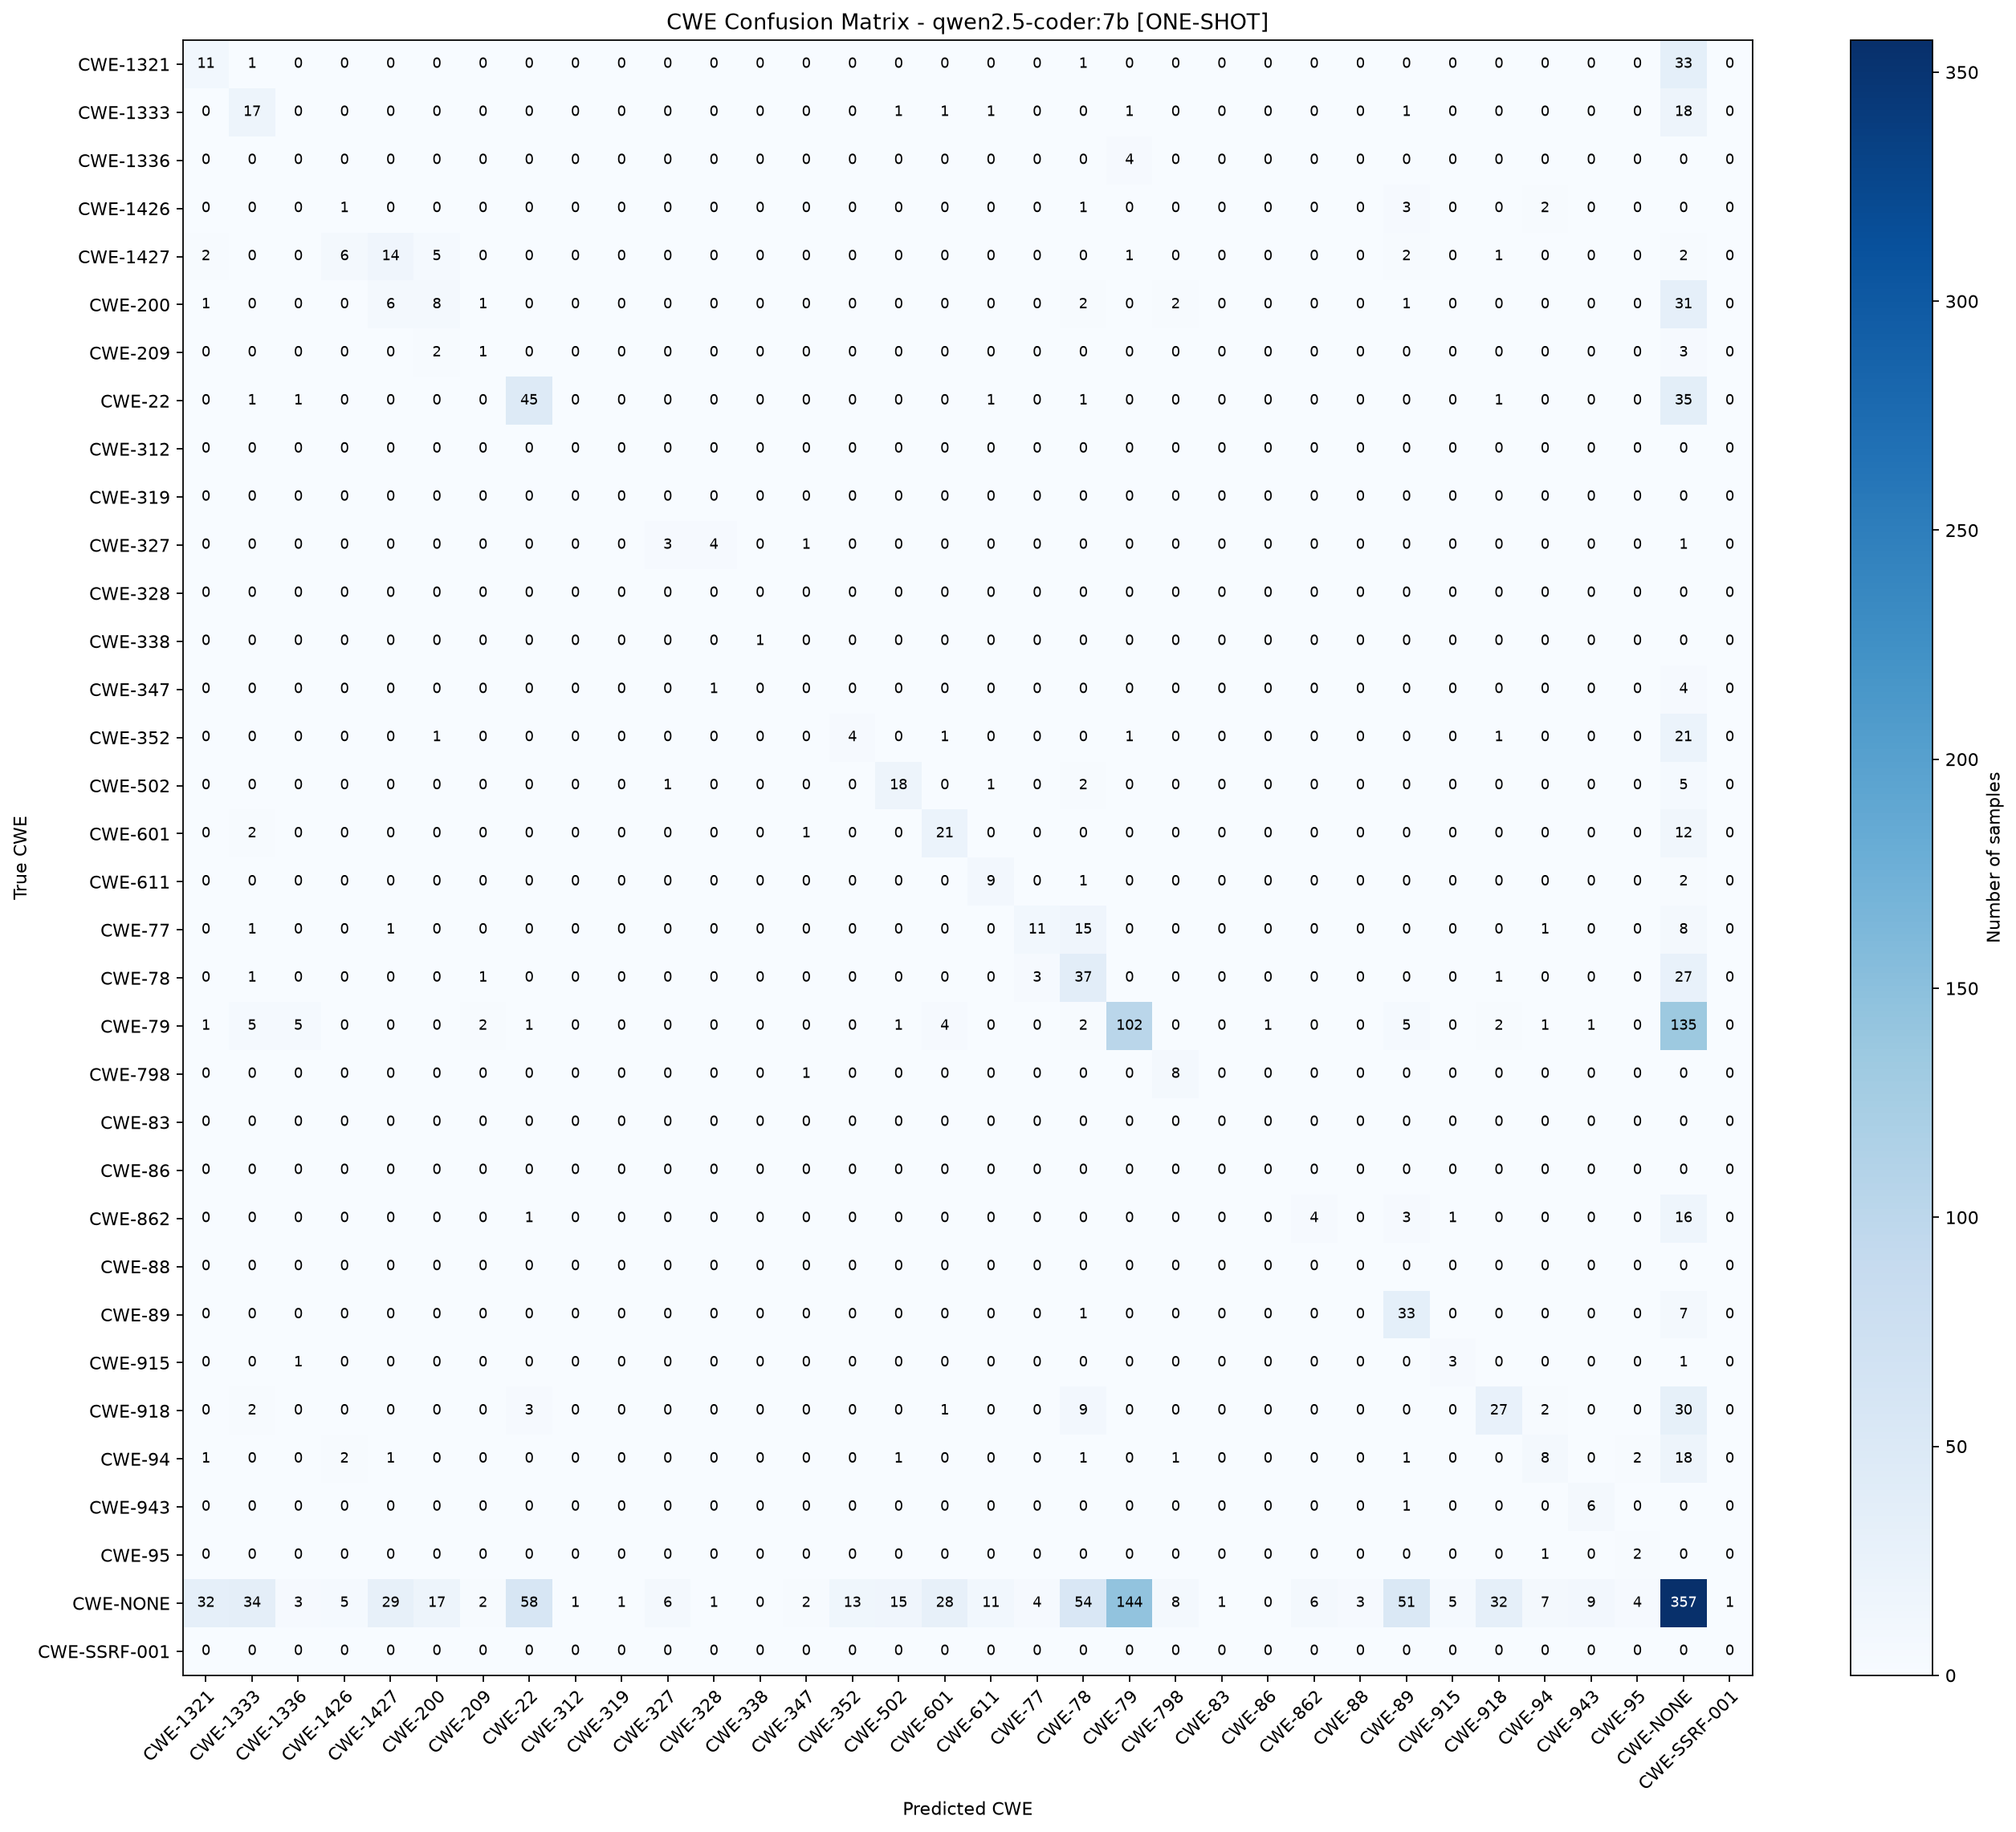

The file beside this chart, header and first rows:
True CWE, CWE-1321, CWE-1333, CWE-1336, CWE-1426, CWE-1427, CWE-200, CWE-209, CWE-22, CWE-312, CWE-319, CWE-327, CWE-328, CWE-338, CWE-347, CWE-352, CWE-502, CWE-601, CWE-611, CWE-77, CWE-78, CWE-79, CWE-798, CWE-83
CWE-1321, 11, 1, 0, 0, 0, 0, 0, 0, 0, 0, 0, 0, 0, 0, 0, 0, 0, 0, 0, 1, 0, 0, 0
CWE-1333, 0, 17, 0, 0, 0, 0, 0, 0, 0, 0, 0, 0, 0, 0, 0, 1, 1, 1, 0, 0, 1, 0, 0
CWE-1336, 0, 0, 0, 0, 0, 0, 0, 0, 0, 0, 0, 0, 0, 0, 0, 0, 0, 0, 0, 0, 4, 0, 0
CWE-1426, 0, 0, 0, 1, 0, 0, 0, 0, 0, 0, 0, 0, 0, 0, 0, 0, 0, 0, 0, 1, 0, 0, 0
CWE-1427, 2, 0, 0, 6, 14, 5, 0, 0, 0, 0, 0, 0, 0, 0, 0, 0, 0, 0, 0, 0, 1, 0, 0
CWE-200, 1, 0, 0, 0, 6, 8, 1, 0, 0, 0, 0, 0, 0, 0, 0, 0, 0, 0, 0, 2, 0, 2, 0
CWE-209, 0, 0, 0, 0, 0, 2, 1, 0, 0, 0, 0, 0, 0, 0, 0, 0, 0, 0, 0, 0, 0, 0, 0
CWE-22, 0, 1, 1, 0, 0, 0, 0, 45, 0, 0, 0, 0, 0, 0, 0, 0, 0, 1, 0, 1, 0, 0, 0
CWE-312, 0, 0, 0, 0, 0, 0, 0, 0, 0, 0, 0, 0, 0, 0, 0, 0, 0, 0, 0, 0, 0, 0, 0
CWE-319, 0, 0, 0, 0, 0, 0, 0, 0, 0, 0, 0, 0, 0, 0, 0, 0, 0, 0, 0, 0, 0, 0, 0
CWE-327, 0, 0, 0, 0, 0, 0, 0, 0, 0, 0, 3, 4, 0, 1, 0, 0, 0, 0, 0, 0, 0, 0, 0
CWE-328, 0, 0, 0, 0, 0, 0, 0, 0, 0, 0, 0, 0, 0, 0, 0, 0, 0, 0, 0, 0, 0, 0, 0
CWE-338, 0, 0, 0, 0, 0, 0, 0, 0, 0, 0, 0, 0, 1, 0, 0, 0, 0, 0, 0, 0, 0, 0, 0
CWE-347, 0, 0, 0, 0, 0, 0, 0, 0, 0, 0, 0, 1, 0, 0, 0, 0, 0, 0, 0, 0, 0, 0, 0
CWE-352, 0, 0, 0, 0, 0, 1, 0, 0, 0, 0, 0, 0, 0, 0, 4, 0, 1, 0, 0, 0, 1, 0, 0
CWE-502, 0, 0, 0, 0, 0, 0, 0, 0, 0, 0, 1, 0, 0, 0, 0, 18, 0, 1, 0, 2, 0, 0, 0
CWE-601, 0, 2, 0, 0, 0, 0, 0, 0, 0, 0, 0, 0, 0, 1, 0, 0, 21, 0, 0, 0, 0, 0, 0
CWE-611, 0, 0, 0, 0, 0, 0, 0, 0, 0, 0, 0, 0, 0, 0, 0, 0, 0, 9, 0, 1, 0, 0, 0
CWE-77, 0, 1, 0, 0, 1, 0, 0, 0, 0, 0, 0, 0, 0, 0, 0, 0, 0, 0, 11, 15, 0, 0, 0
CWE-78, 0, 1, 0, 0, 0, 0, 1, 0, 0, 0, 0, 0, 0, 0, 0, 0, 0, 0, 3, 37, 0, 0, 0
CWE-79, 1, 5, 5, 0, 0, 0, 2, 1, 0, 0, 0, 0, 0, 0, 0, 1, 4, 0, 0, 2, 102, 0, 0
CWE-798, 0, 0, 0, 0, 0, 0, 0, 0, 0, 0, 0, 0, 0, 1, 0, 0, 0, 0, 0, 0, 0, 8, 0
CWE-83, 0, 0, 0, 0, 0, 0, 0, 0, 0, 0, 0, 0, 0, 0, 0, 0, 0, 0, 0, 0, 0, 0, 0
CWE-86, 0, 0, 0, 0, 0, 0, 0, 0, 0, 0, 0, 0, 0, 0, 0, 0, 0, 0, 0, 0, 0, 0, 0
CWE-862, 0, 0, 0, 0, 0, 0, 0, 1, 0, 0, 0, 0, 0, 0, 0, 0, 0, 0, 0, 0, 0, 0, 0
CWE-88, 0, 0, 0, 0, 0, 0, 0, 0, 0, 0, 0, 0, 0, 0, 0, 0, 0, 0, 0, 0, 0, 0, 0
CWE-89, 0, 0, 0, 0, 0, 0, 0, 0, 0, 0, 0, 0, 0, 0, 0, 0, 0, 0, 0, 1, 0, 0, 0
CWE-915, 0, 0, 1, 0, 0, 0, 0, 0, 0, 0, 0, 0, 0, 0, 0, 0, 0, 0, 0, 0, 0, 0, 0
CWE-918, 0, 2, 0, 0, 0, 0, 0, 3, 0, 0, 0, 0, 0, 0, 0, 0, 1, 0, 0, 9, 0, 0, 0
CWE-94, 1, 0, 0, 2, 1, 0, 0, 0, 0, 0, 0, 0, 0, 0, 0, 1, 0, 0, 0, 1, 0, 1, 0
CWE-943, 0, 0, 0, 0, 0, 0, 0, 0, 0, 0, 0, 0, 0, 0, 0, 0, 0, 0, 0, 0, 0, 0, 0
CWE-95, 0, 0, 0, 0, 0, 0, 0, 0, 0, 0, 0, 0, 0, 0, 0, 0, 0, 0, 0, 0, 0, 0, 0
CWE-NONE, 32, 34, 3, 5, 29, 17, 2, 58, 1, 1, 6, 1, 0, 2, 13, 15, 28, 11, 4, 54, 144, 8, 1
CWE-SSRF-001, 0, 0, 0, 0, 0, 0, 0, 0, 0, 0, 0, 0, 0, 0, 0, 0, 0, 0, 0, 0, 0, 0, 0
